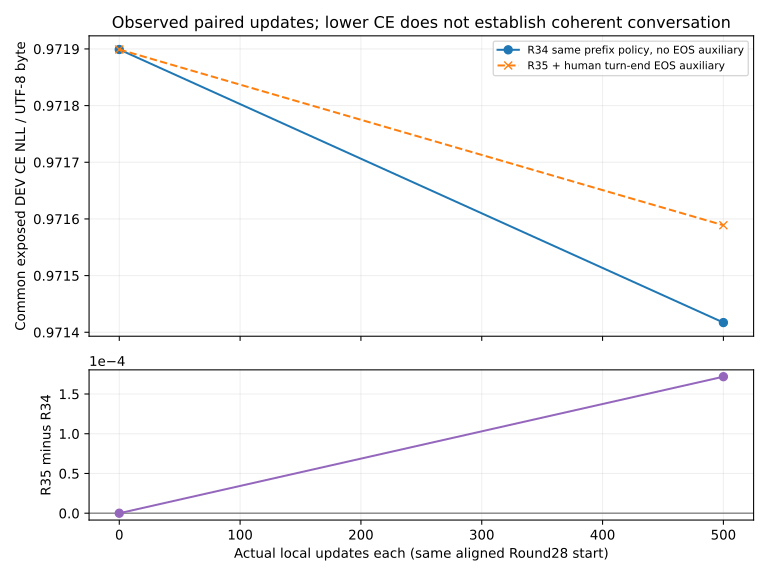

Values plotted in this chart, from the file beside it:
actualUpdatesEach, round34CommonDevNll, round35CommonDevNll, newMinusControl, equalPositiveTargetTokens, equalPositiveTargetBytes
0, 0.9719, 0.9719, 0.0, 0, 0
500, 0.9714, 0.9716, 0.0001717, 775830, 2704609
